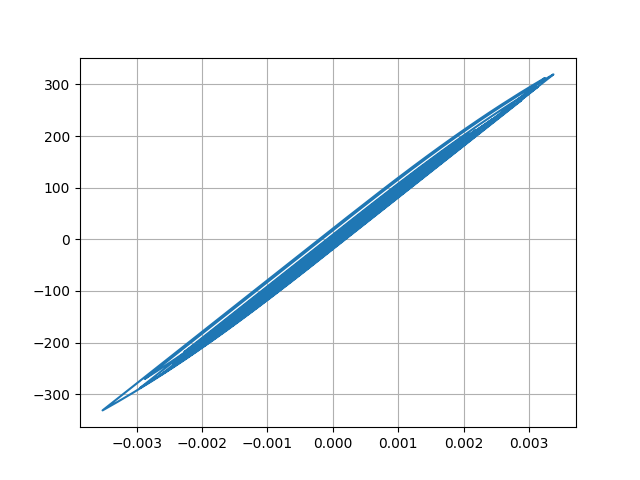

The table this chart was drawn from, first rows:
Desplacment, Force
0.0, 0.0
-3.2366554803237247e-07, -0.03237
-1.0605794988197945e-06, -0.1061
-1.8011825167485231e-06, -0.1801
-2.2713510444666667e-06, -0.2271
-2.3691255873010085e-06, -0.2369
-2.0905905603092894e-06, -0.2091
-1.407642021284164e-06, -0.1408
-1.394151014735522e-07, -0.01394
2.001019450597138e-06, 0.2001
5.271205133314922e-06, 0.5271
9.778833115452036e-06, 0.9779
1.541432735978521e-05, 1.541
2.184811254015853e-05, 2.185
2.8608257602050955e-05, 2.861
3.5302558396038496e-05, 3.53
4.173159761981833e-05, 4.173
4.7840585613875585e-05, 4.784
5.3589704301182084e-05, 5.359
5.8877602432441476e-05, 5.888
6.358027426078636e-05, 6.358
6.751014477174156e-05, 6.751
7.050340318554455e-05, 7.05
7.251469610367782e-05, 7.251
7.366242296434295e-05, 7.366
7.407937422128252e-05, 7.408
7.370546608589256e-05, 7.37
7.235121330084431e-05, 7.235
6.973334177182798e-05, 6.973
6.564200116906813e-05, 6.564
6.007082956603595e-05, 6.007
5.31545366813432e-05, 5.315
4.5068906775809465e-05, 4.507
3.6043153895670954e-05, 3.604
2.637241830664608e-05, 2.637
1.6331942250638665e-05, 1.633
6.200109081030576e-06, 0.6196
-3.8667377469452186e-06, -0.387
-1.3851647115366785e-05, -1.386
-2.3804164157827005e-05, -2.381
-3.3828502911132344e-05, -3.383
-4.398455325972662e-05, -4.399
-5.432388665568993e-05, -5.433
-6.49865371128533e-05, -6.499
-7.637273755798423e-05, -7.637
-8.882637368693786e-05, -8.882
-0.0001024, -10.24
-0.0001169, -11.69
-0.0001316, -13.16
-0.0001456, -14.56
-0.0001586, -15.85
-0.0001701, -17
-0.00018, -17.99
-0.000188, -18.79
-0.0001936, -19.35
-0.0001964, -19.64
-0.0001965, -19.64
-0.0001941, -19.41
-0.00019, -18.99
-0.0001847, -18.46
... 2,941 more rows
